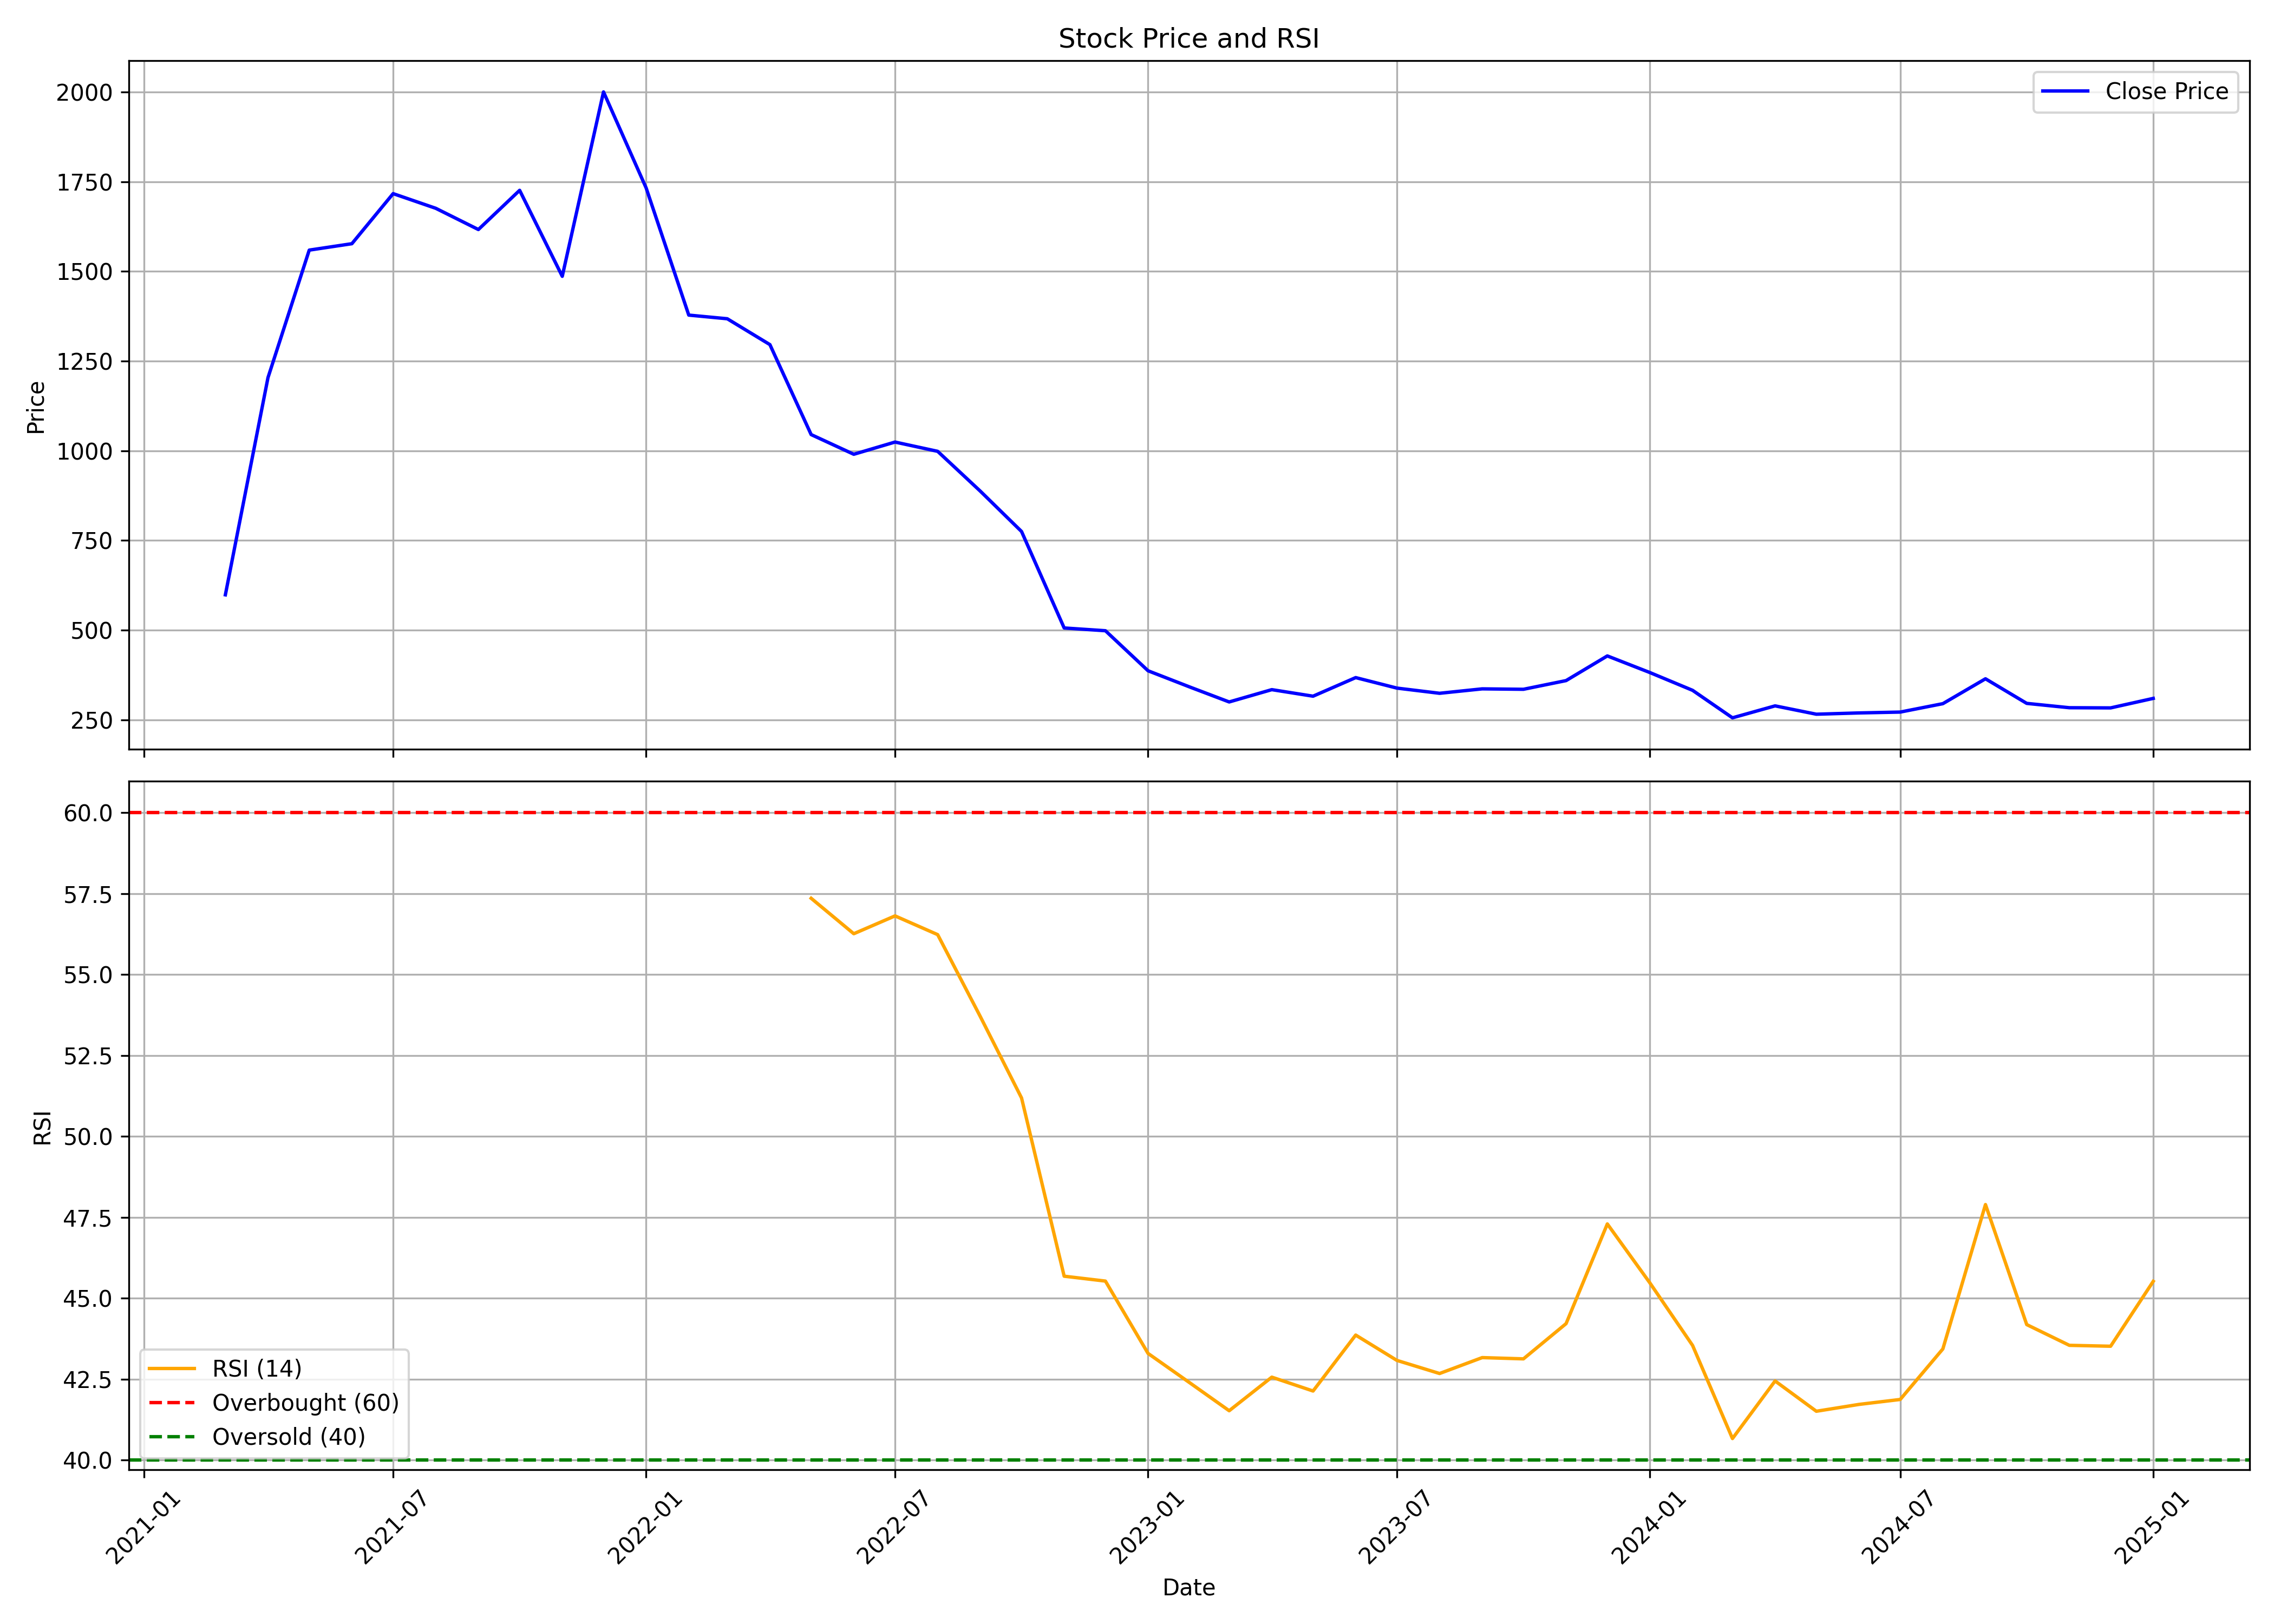

The data file committed next to this chart (first rows):
, Unnamed: 0.1, Unnamed: 0, date, symbol, open, high, low, close, volume, rsi
0, 0, 0, 2021-03-01, NURECA, 708.6, 744, 553.1, 598.3, 782970, 
1, 1, 1, 2021-04-01, NURECA, 606.3, 1474, 580.3, 1204, 1432854, 
2, 2, 2, 2021-05-01, NURECA, 1156, 1762, 1144, 1560, 1166999, 
3, 3, 3, 2021-06-01, NURECA, 1561, 1784, 1443, 1577, 840694, 
4, 4, 4, 2021-07-01, NURECA, 1588, 1717, 1532, 1717, 331534, 
5, 5, 5, 2021-08-01, NURECA, 1803, 1988, 1520, 1676, 679396, 
6, 6, 6, 2021-09-01, NURECA, 1691, 1725, 1563, 1617, 215778, 
7, 7, 7, 2021-10-01, NURECA, 1607, 2310, 1607, 1726, 1046434, 
8, 8, 8, 2021-11-01, NURECA, 1760, 1905, 1360, 1487, 359573, 
9, 9, 9, 2021-12-01, NURECA, 1487, 2170, 1347, 2001, 1539903, 
10, 10, 10, 2022-01-01, NURECA, 2046, 2140, 1562, 1733, 806062, 
11, 11, 11, 2022-02-01, NURECA, 1753, 1781, 1278, 1378, 330268, 
12, 12, 12, 2022-03-01, NURECA, 1381, 1611, 1310, 1368, 533721, 
13, 13, 13, 2022-04-01, NURECA, 1375, 1449, 1280, 1296, 342264, 
14, 14, 14, 2022-05-01, NURECA, 1285, 1311, 940.9, 1045, 228362, 57.35
15, 15, 15, 2022-06-01, NURECA, 1064, 1234, 940.0, 990.2, 413115, 56.26
16, 16, 16, 2022-07-01, NURECA, 1003, 1136, 971.5, 1024, 636746, 56.81
17, 17, 17, 2022-08-01, NURECA, 1031, 1089, 980.0, 998.5, 2903783, 56.23
18, 18, 18, 2022-09-01, NURECA, 997.6, 1019, 862.2, 887.5, 1815995, 53.7
19, 19, 19, 2022-10-01, NURECA, 894.0, 924.8, 726, 774.9, 1023603, 51.19
20, 20, 20, 2022-11-01, NURECA, 775.0, 791.4, 503.5, 505.9, 2771932, 45.68
21, 21, 21, 2022-12-01, NURECA, 505.0, 591.0, 483.7, 498.1, 11024871, 45.53
22, 22, 22, 2023-01-01, NURECA, 501, 503.2, 315.1, 386.5, 21102114, 43.29
23, 23, 23, 2023-02-01, NURECA, 391.8, 428, 338.2, 340.2, 2488028, 42.37
24, 24, 24, 2023-03-01, NURECA, 343.9, 374.0, 295.1, 299.5, 1370750, 41.52
25, 25, 25, 2023-04-01, NURECA, 304.0, 355.9, 304.0, 333.9, 928545, 42.56
26, 26, 26, 2023-05-01, NURECA, 333.9, 345, 311, 315.6, 762231, 42.13
27, 27, 27, 2023-06-01, NURECA, 316.0, 443.9, 316.0, 367.5, 8817863, 43.86
28, 28, 28, 2023-07-01, NURECA, 351.4, 374.0, 331.0, 338.1, 219320, 43.08
29, 29, 29, 2023-08-01, NURECA, 338.1, 349.7, 311.0, 323.7, 262426, 42.67
30, 30, 30, 2023-09-01, NURECA, 328, 383.7, 322.0, 336, 613886, 43.16
31, 31, 31, 2023-10-01, NURECA, 336, 403.2, 325.4, 334.9, 2801543, 43.13
32, 32, 32, 2023-11-01, NURECA, 336.0, 385.0, 336.0, 359.1, 1557126, 44.21
33, 33, 33, 2023-12-01, NURECA, 359.0, 468.8, 355.1, 427.9, 7258472, 47.29
34, 34, 34, 2024-01-01, NURECA, 427.9, 440.0, 360.0, 381.5, 989406, 45.47
35, 35, 35, 2024-02-01, NURECA, 384.0, 387.5, 329.3, 332, 560064, 43.54
36, 36, 36, 2024-03-01, NURECA, 332.2, 350, 253.5, 255.3, 653553, 40.66
37, 37, 37, 2024-04-01, NURECA, 263.0, 302.0, 261.6, 288.6, 596008, 42.44
38, 38, 38, 2024-05-01, NURECA, 288.6, 296.3, 257, 265.4, 672361, 41.51
39, 39, 39, 2024-06-01, NURECA, 270, 289.9, 240.0, 268.9, 502871, 41.72
40, 40, 40, 2024-07-01, NURECA, 270.0, 290.0, 262.8, 271.3, 422899, 41.87
41, 41, 41, 2024-08-01, NURECA, 271.3, 330.0, 260.1, 294.8, 1210879, 43.43
42, 42, 42, 2024-09-01, NURECA, 294.8, 405.0, 290.2, 364.1, 2922357, 47.89
43, 43, 43, 2024-10-01, NURECA, 361.4, 368, 268.9, 295.5, 670937, 44.18
44, 44, 44, 2024-11-01, NURECA, 296.0, 303.2, 264.2, 283.5, 150896, 43.54
45, 45, 45, 2024-12-01, NURECA, 289.0, 304.9, 275.1, 283, 262122, 43.52
46, 46, 46, 2025-01-01, NURECA, 284.4, 447.5, 279, 309.5, 5493898, 45.52
